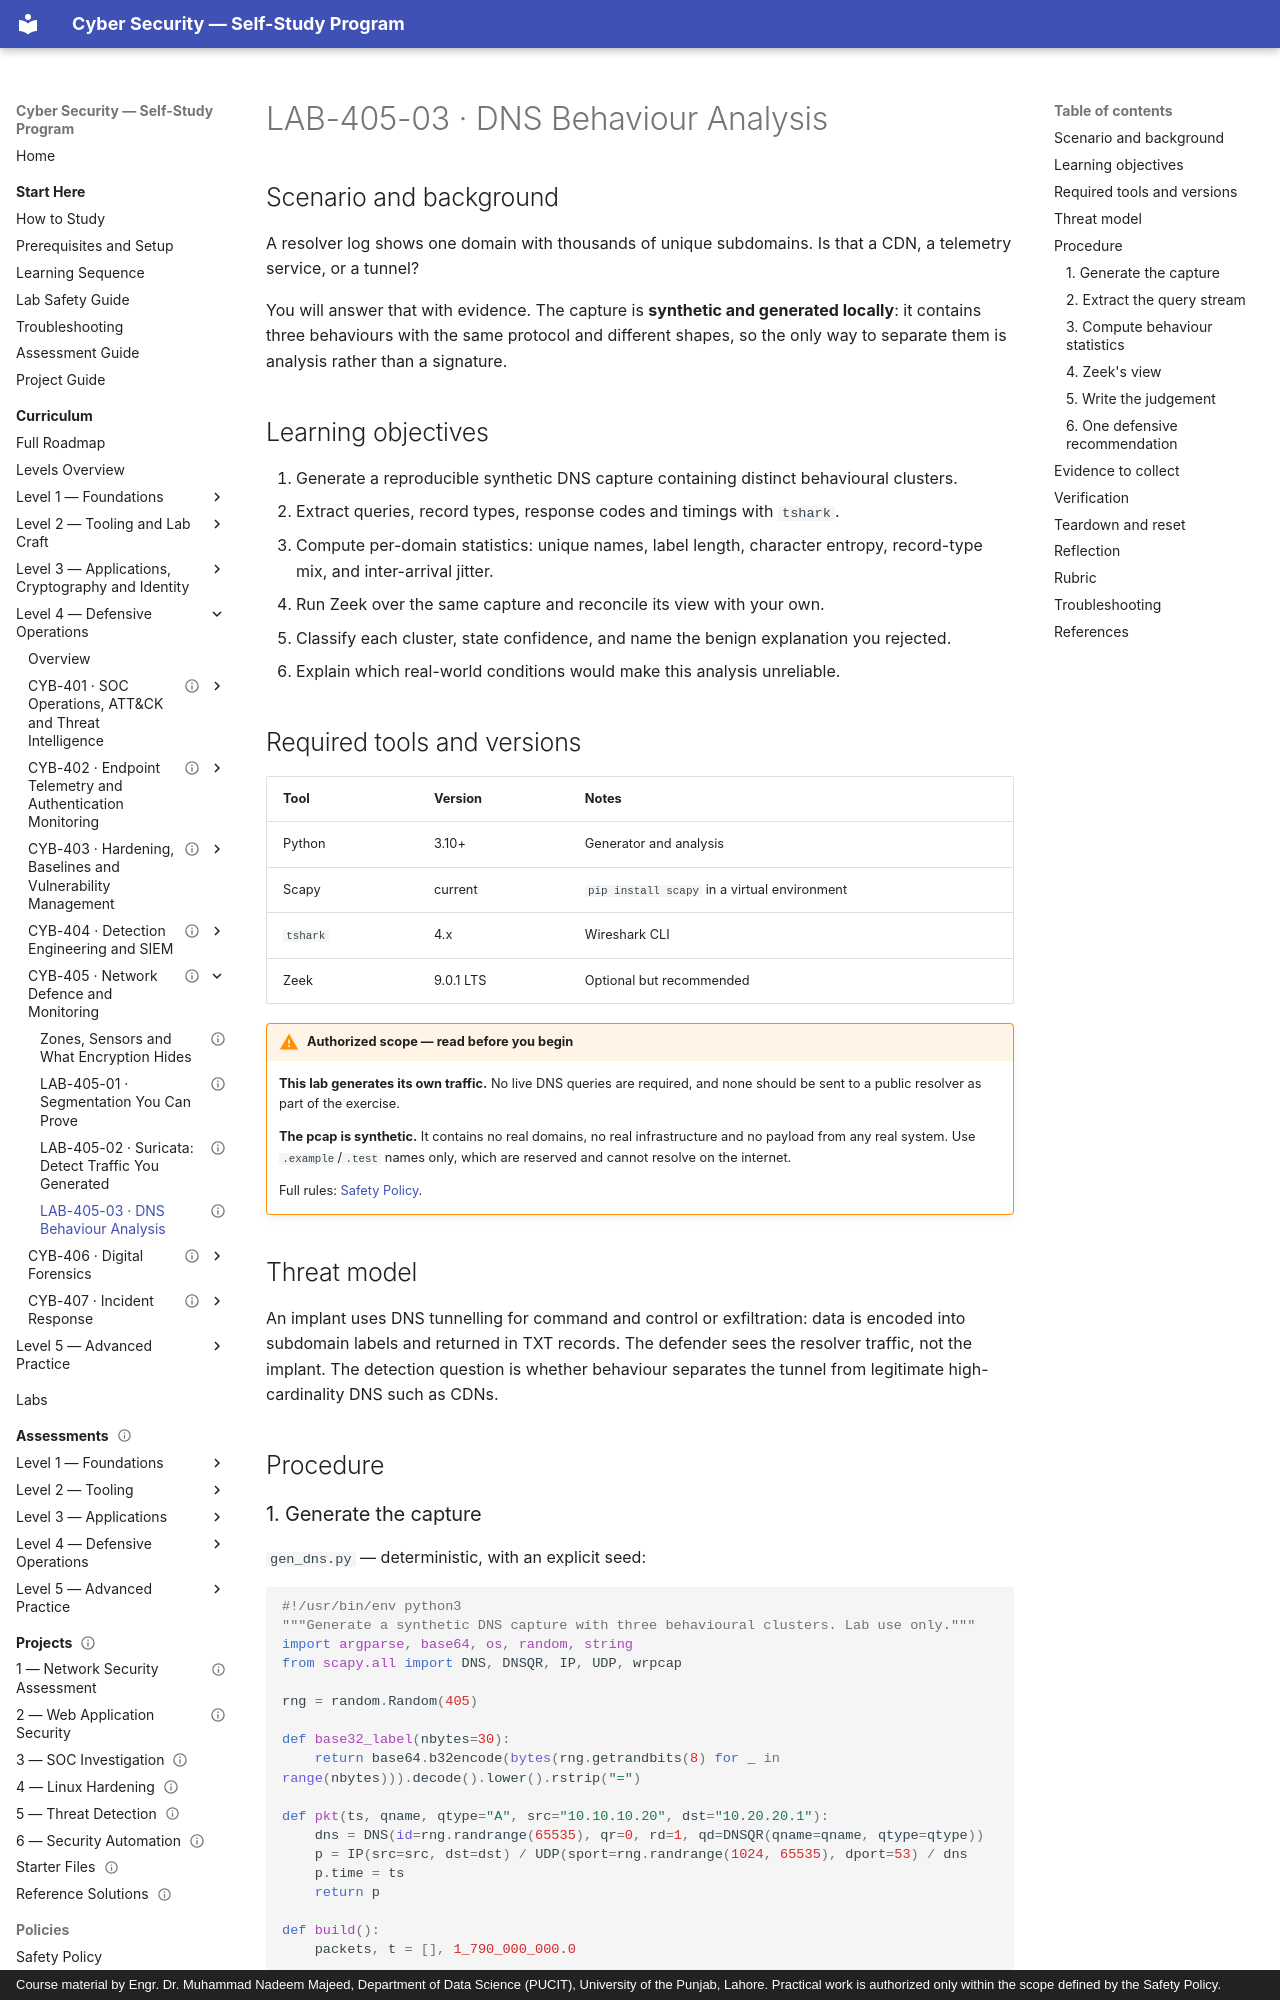

repository: nadeem-majeedch/CyberSecurity · page: levels/level-4-defensive-operations/05-network-defence/lab-03-dns-analysis/index.html · generator: mkdocs · copyright: Course material by Engr. Dr. Muhammad Nadeem Majeed, Department of Data Science (PUCIT), University of the Punjab, Lahore. Practical work is authorized only within the scope defined by the Safety Policy.

---
title: "LAB-405-03 · DNS Behaviour Analysis"
description: "Generate a synthetic capture containing benign, CDN-like and tunnelling-like DNS, then separate them by label shape, record type and cadence."
module_code: CYB-405
level: 4
kind: lab
prerequisites: [CYB-405]
estimated_minutes: 150
difficulty: advanced
safety: isolated-vm
lab_ids: [LAB-405-03]
version: 1.0.0
last_reviewed: 2026-10-29
reviewers: []
status: published
tags: [dns, tunnelling, beaconing, tshark, zeek, entropy, pcap]
---

# LAB-405-03 · DNS Behaviour Analysis

## Scenario and background

A resolver log shows one domain with thousands of unique subdomains. Is that a CDN, a telemetry service, or a tunnel?

You will answer that with evidence. The capture is **synthetic and generated locally**: it contains three behaviours
with the same protocol and different shapes, so the only way to separate them is analysis rather than a signature.

## Learning objectives

1. Generate a reproducible synthetic DNS capture containing distinct behavioural clusters.
2. Extract queries, record types, response codes and timings with `tshark`.
3. Compute per-domain statistics: unique names, label length, character entropy, record-type mix, and inter-arrival
   jitter.
4. Run Zeek over the same capture and reconcile its view with your own.
5. Classify each cluster, state confidence, and name the benign explanation you rejected.
6. Explain which real-world conditions would make this analysis unreliable.

## Required tools and versions

| Tool | Version | Notes |
| --- | --- | --- |
| Python | 3.10+ | Generator and analysis |
| Scapy | current | `pip install scapy` in a virtual environment |
| `tshark` | 4.x | Wireshark CLI |
| Zeek | 9.0.1 LTS | Optional but recommended |

!!! warning "Authorized scope — read before you begin"
    **This lab generates its own traffic.** No live DNS queries are required, and none should be sent to a public
    resolver as part of the exercise.

    **The pcap is synthetic.** It contains no real domains, no real infrastructure and no payload from any real
    system. Use `.example`/`.test` names only, which are reserved and cannot resolve on the internet.

    Full rules: [Safety Policy](../../../policies/safety-policy.md).

## Threat model

An implant uses DNS tunnelling for command and control or exfiltration: data is encoded into subdomain labels and
returned in TXT records. The defender sees the resolver traffic, not the implant. The detection question is whether
behaviour separates the tunnel from legitimate high-cardinality DNS such as CDNs.

## Procedure
